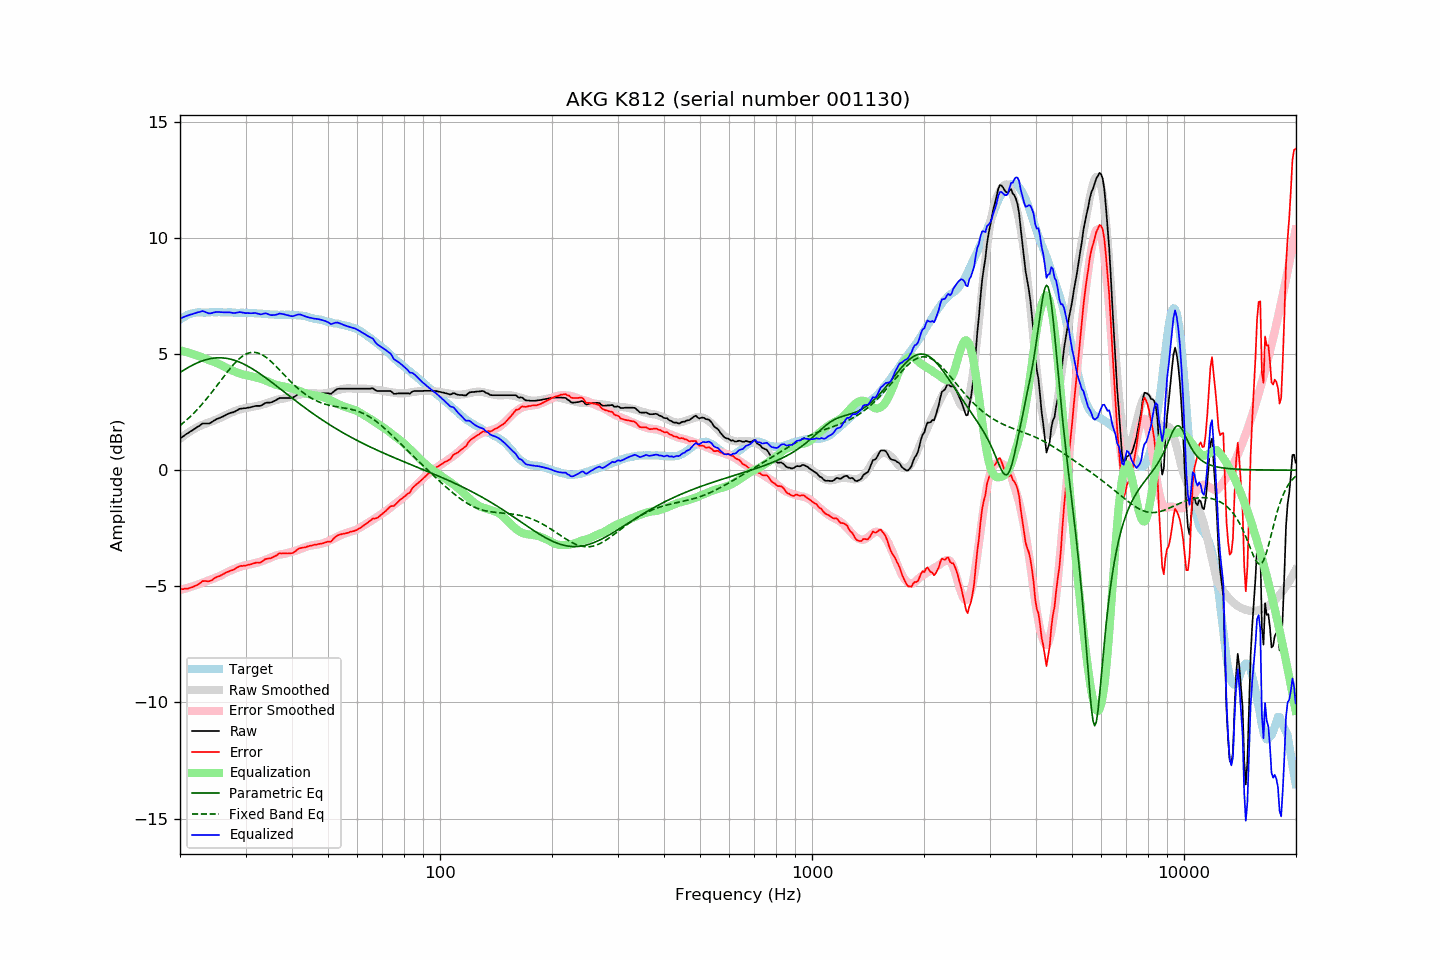

Data behind this chart, as committed beside it:
frequency, raw, error, smoothed, error_smoothed, equalization, parametric_eq, fixed_band_eq, equalized_raw, equalized_smoothed, target
20.00, 1.36, -5.12, 1.35, -5.16, 5.16, 4.20, 1.92, 6.52, 6.51, 6.48
20.20, 1.41, -5.12, 1.40, -5.14, 5.14, 4.25, 1.98, 6.55, 6.55, 6.53
20.40, 1.46, -5.12, 1.46, -5.12, 5.12, 4.29, 2.03, 6.58, 6.58, 6.58
20.61, 1.51, -5.10, 1.51, -5.10, 5.10, 4.34, 2.09, 6.61, 6.62, 6.61
20.81, 1.56, -5.10, 1.56, -5.08, 5.08, 4.38, 2.15, 6.64, 6.64, 6.66
21.02, 1.60, -5.10, 1.61, -5.06, 5.06, 4.42, 2.22, 6.66, 6.67, 6.70
21.23, 1.65, -5.07, 1.66, -5.04, 5.04, 4.46, 2.28, 6.69, 6.70, 6.72
21.44, 1.69, -5.05, 1.70, -5.02, 5.02, 4.49, 2.35, 6.71, 6.72, 6.74
21.66, 1.73, -5.03, 1.74, -5.00, 5.00, 4.53, 2.42, 6.72, 6.74, 6.76
21.87, 1.78, -4.99, 1.78, -4.97, 4.97, 4.56, 2.49, 6.75, 6.76, 6.77
22.09, 1.82, -4.97, 1.82, -4.95, 4.95, 4.60, 2.56, 6.77, 6.77, 6.79
22.31, 1.87, -4.93, 1.86, -4.93, 4.93, 4.63, 2.63, 6.80, 6.79, 6.80
22.54, 1.91, -4.89, 1.89, -4.90, 4.90, 4.66, 2.71, 6.81, 6.79, 6.80
22.76, 1.96, -4.84, 1.92, -4.87, 4.87, 4.68, 2.78, 6.83, 6.79, 6.79
22.99, 2.01, -4.78, 1.95, -4.85, 4.85, 4.71, 2.86, 6.85, 6.80, 6.78
23.22, 2.01, -4.78, 1.98, -4.82, 4.82, 4.73, 2.94, 6.83, 6.80, 6.78
23.45, 2.01, -4.77, 2.01, -4.79, 4.79, 4.75, 3.03, 6.80, 6.80, 6.78
23.69, 2.01, -4.78, 2.03, -4.77, 4.77, 4.77, 3.11, 6.77, 6.80, 6.79
23.92, 2.01, -4.78, 2.06, -4.74, 4.74, 4.79, 3.20, 6.75, 6.80, 6.79
24.16, 2.04, -4.76, 2.08, -4.72, 4.72, 4.80, 3.28, 6.75, 6.80, 6.80
24.40, 2.08, -4.73, 2.11, -4.69, 4.69, 4.81, 3.37, 6.77, 6.80, 6.81
24.65, 2.13, -4.67, 2.13, -4.66, 4.66, 4.82, 3.46, 6.79, 6.80, 6.80
24.89, 2.17, -4.63, 2.16, -4.64, 4.64, 4.83, 3.55, 6.80, 6.80, 6.80
25.14, 2.21, -4.59, 2.19, -4.61, 4.61, 4.84, 3.64, 6.82, 6.80, 6.80
25.39, 2.23, -4.58, 2.22, -4.58, 4.58, 4.84, 3.73, 6.81, 6.80, 6.80
25.65, 2.26, -4.55, 2.25, -4.55, 4.55, 4.84, 3.83, 6.81, 6.80, 6.80
25.91, 2.29, -4.51, 2.29, -4.51, 4.51, 4.84, 3.92, 6.80, 6.80, 6.79
26.16, 2.32, -4.47, 2.32, -4.48, 4.48, 4.83, 4.01, 6.80, 6.80, 6.79
26.43, 2.36, -4.43, 2.36, -4.44, 4.44, 4.82, 4.10, 6.80, 6.79, 6.79
26.69, 2.40, -4.39, 2.39, -4.40, 4.40, 4.81, 4.19, 6.80, 6.79, 6.79
26.96, 2.43, -4.37, 2.42, -4.37, 4.37, 4.80, 4.28, 6.79, 6.79, 6.80
27.23, 2.46, -4.34, 2.45, -4.33, 4.33, 4.79, 4.36, 6.79, 6.79, 6.80
27.50, 2.48, -4.32, 2.48, -4.30, 4.30, 4.77, 4.45, 6.78, 6.79, 6.79
27.77, 2.49, -4.30, 2.51, -4.27, 4.27, 4.75, 4.53, 6.76, 6.78, 6.78
28.05, 2.52, -4.26, 2.54, -4.25, 4.25, 4.73, 4.60, 6.76, 6.78, 6.78
28.33, 2.56, -4.21, 2.56, -4.22, 4.22, 4.70, 4.67, 6.78, 6.78, 6.77
28.62, 2.60, -4.17, 2.58, -4.19, 4.19, 4.68, 4.74, 6.79, 6.78, 6.77
28.90, 2.64, -4.14, 2.61, -4.17, 4.17, 4.65, 4.80, 6.81, 6.78, 6.78
29.19, 2.65, -4.12, 2.63, -4.15, 4.15, 4.62, 4.86, 6.80, 6.78, 6.77
29.48, 2.66, -4.13, 2.65, -4.13, 4.13, 4.59, 4.91, 6.78, 6.77, 6.78
29.78, 2.67, -4.10, 2.66, -4.11, 4.11, 4.56, 4.96, 6.77, 6.77, 6.77
30.08, 2.67, -4.11, 2.68, -4.09, 4.09, 4.52, 4.99, 6.76, 6.77, 6.78
30.38, 2.69, -4.08, 2.69, -4.08, 4.08, 4.48, 5.03, 6.76, 6.77, 6.77
30.68, 2.70, -4.07, 2.70, -4.06, 4.06, 4.45, 5.05, 6.76, 6.77, 6.76
30.99, 2.71, -4.05, 2.72, -4.05, 4.05, 4.41, 5.06, 6.75, 6.76, 6.76
31.30, 2.73, -4.03, 2.73, -4.03, 4.03, 4.36, 5.07, 6.76, 6.76, 6.76
31.61, 2.75, -4.01, 2.74, -4.02, 4.02, 4.32, 5.07, 6.76, 6.76, 6.76
31.93, 2.77, -3.99, 2.75, -4.00, 4.00, 4.28, 5.07, 6.77, 6.75, 6.76
32.24, 2.77, -3.97, 2.77, -3.98, 3.98, 4.23, 5.05, 6.75, 6.75, 6.74
32.57, 2.77, -3.98, 2.78, -3.96, 3.96, 4.19, 5.03, 6.73, 6.74, 6.75
32.89, 2.77, -3.98, 2.80, -3.94, 3.94, 4.14, 5.00, 6.71, 6.74, 6.75
33.22, 2.80, -3.94, 2.82, -3.92, 3.92, 4.09, 4.97, 6.72, 6.73, 6.73
33.55, 2.85, -3.88, 2.84, -3.89, 3.89, 4.04, 4.93, 6.74, 6.73, 6.73
33.89, 2.89, -3.83, 2.86, -3.87, 3.87, 3.99, 4.88, 6.75, 6.72, 6.72
34.23, 2.91, -3.82, 2.88, -3.84, 3.84, 3.94, 4.83, 6.74, 6.72, 6.72
34.57, 2.91, -3.80, 2.91, -3.81, 3.81, 3.89, 4.78, 6.71, 6.71, 6.71
34.92, 2.91, -3.80, 2.93, -3.78, 3.78, 3.84, 4.72, 6.68, 6.71, 6.71
35.27, 2.93, -3.78, 2.96, -3.75, 3.75, 3.78, 4.66, 6.67, 6.70, 6.70
35.62, 2.96, -3.74, 2.98, -3.72, 3.72, 3.73, 4.59, 6.68, 6.70, 6.70
35.97, 2.99, -3.71, 3.01, -3.69, 3.69, 3.68, 4.52, 6.68, 6.70, 6.70
... 635 more rows
